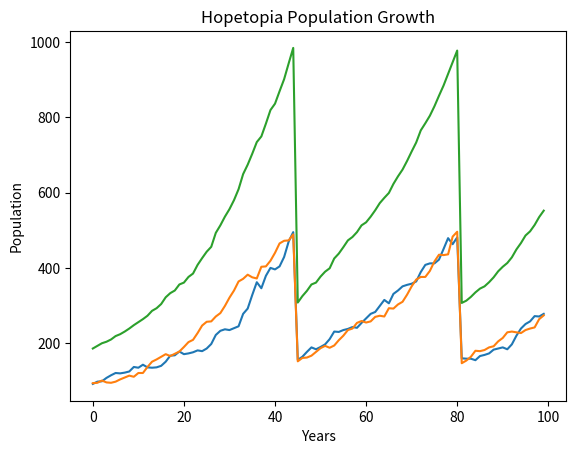

Write the Python code that produced this figure.
import matplotlib.pyplot as plt
from random import random, randint

male = 84
female = 91
population = male + female

witch = 0
successful_potion_rate = 0.01

Disasters = ["Tsunami", "Typhoon", "Earthquake", "Barbarian Invasion"]

year = 100

x_coord = []
male_coord = []
female_coord = []
population_coord = []

for i in range(year):
    for j in range(int(female * 0.6)):
        if random() <= 0.3:
            if random() <= 0.5:
                male += 1
            elif random() <= 0.0001:
                witch += 1
            else:
                female += 1
    population = male + female

    dead_people = int(0.05 * population)
    distribution = randint(0, dead_people)
    male -= distribution
    female -= (dead_people - distribution)

    population = male + female

    if population > 1000:
        print(87654)
        if witch > 0:
            if random() <= successful_potion_rate:
                print("Black Death!!!")
                dead_men = int(0.3 * male)
                dead_women = int(0.3 * female)
                male -= dead_men
                female -= dead_women
                casualties = dead_men + dead_women
                print("Casualties:", casualties)
        else:
            lottery = randint(0, 3)
            print(Disasters[lottery], "!!!")
            dead_men = int(0.7 * male)
            dead_women = int(0.7 * female)
            male -= dead_men
            female -= dead_women
            casualties = dead_men + dead_women
            print("Casualties:", casualties)

    population = male + female

    x_coord.append(i)
    male_coord.append(male)
    female_coord.append(female)
    population_coord.append(population)

    print(population)

plt.figure()
plt.plot(x_coord, male_coord)
plt.plot(x_coord, female_coord)
plt.plot(x_coord, population_coord)
plt.xlabel("Years")
plt.ylabel("Population")
plt.title("Hopetopia Population Growth")
plt.show()